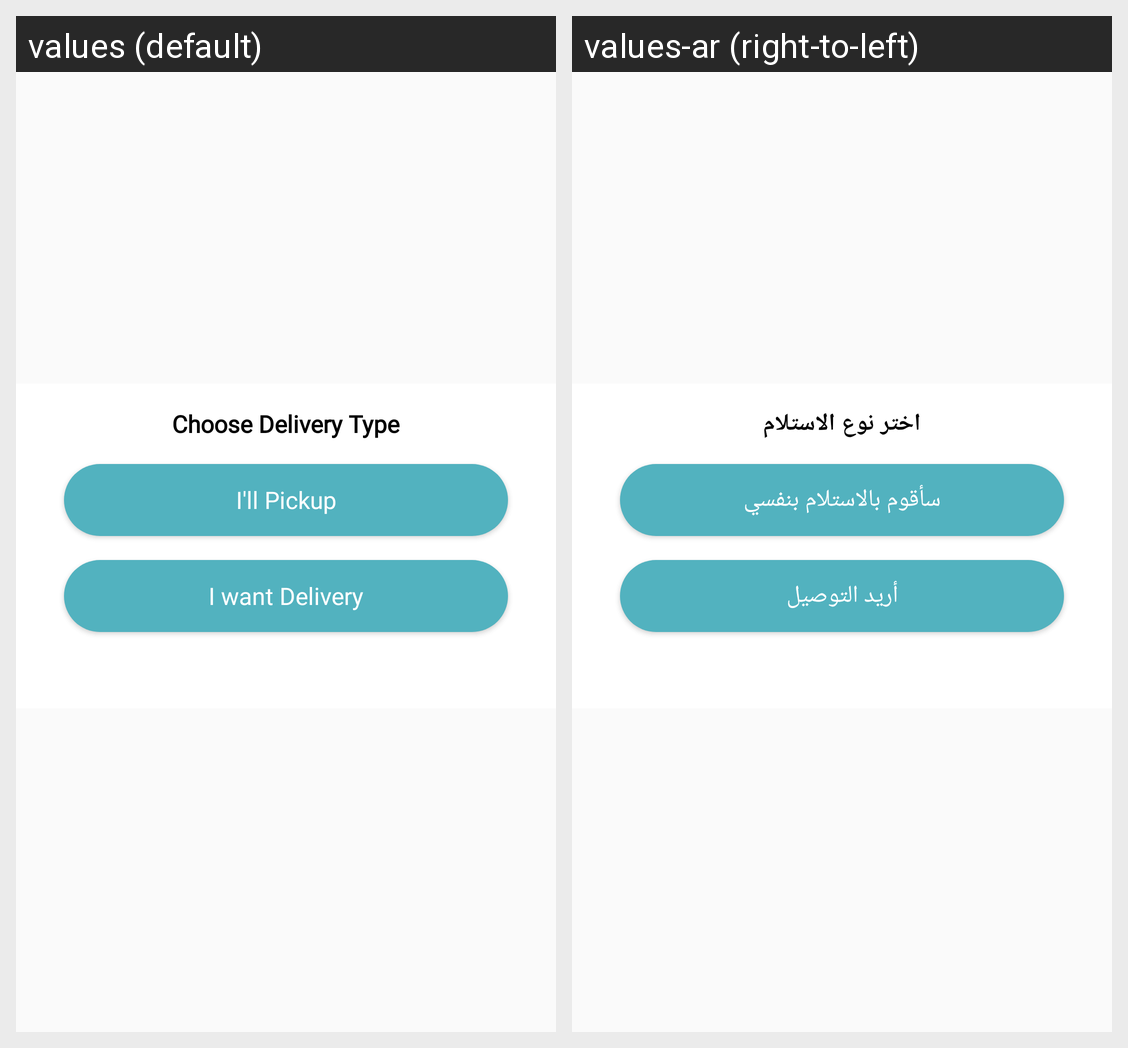

The same Android screen rendered under two of its app's locales, left to right. List the strings drawn on it with the default value and each locale's translation.
Android screen res/layout/fragment_offer_accept.xml rendered under 2 locales, left to right: values (default), values-ar (right-to-left). Device: Nexus 5 (rendered at 1080×1920; each locale shown at half size, 540×960, under a caption strip naming it); theme AppTheme.
Strings drawn on this screen, with the default value and each locale's value (text and hints the layout hard-codes, and strings that could not be matched under every locale, appear in the picture but are not listed):

choose_delivery_type
  values: Choose Delivery Type
  values-ar: اختر نوع الاستلام

i_ll_pickup
  values: I'll Pickup
  values-ar: سأقوم بالاستلام بنفسي

i_want_delivery
  values: I want Delivery
  values-ar: أريد التوصيل
